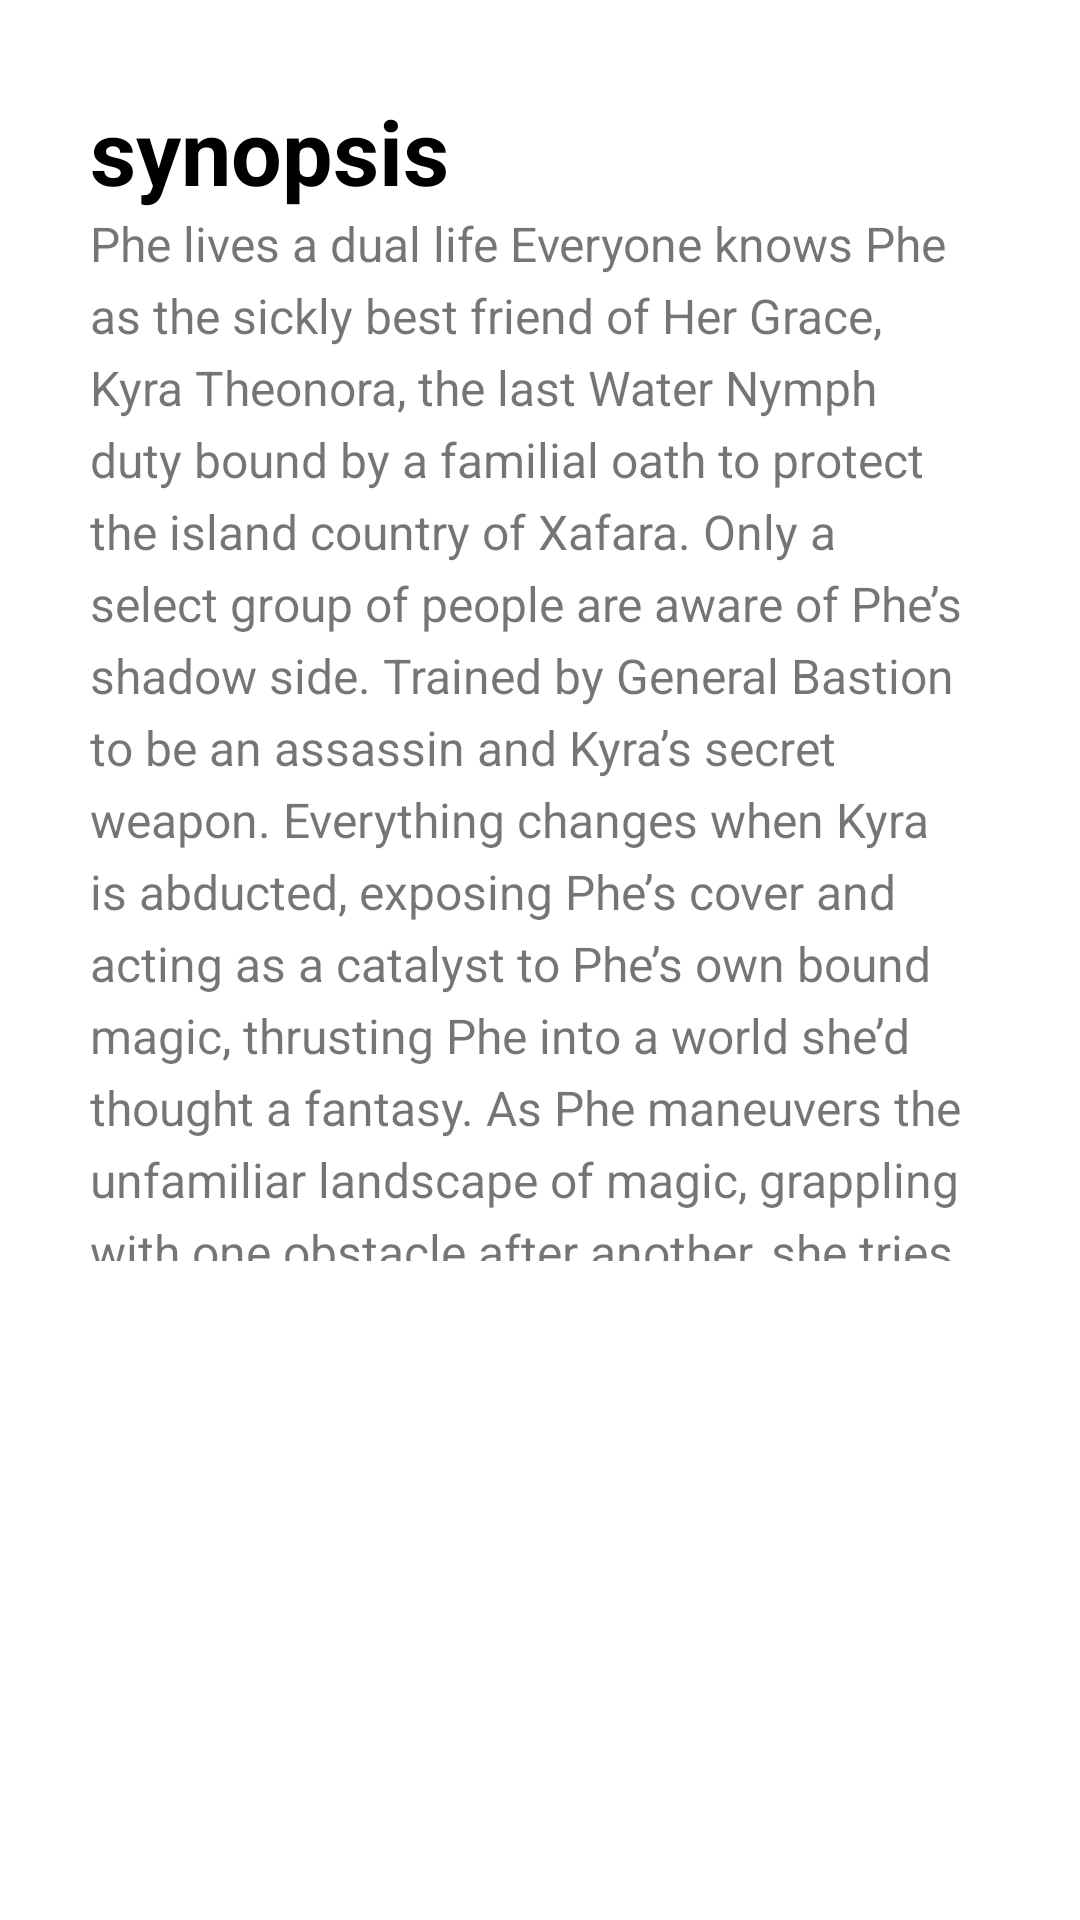

Here is an Android app screen rendered from its layout file. Give the layout XML and the strings, colors and styles it references.
<!-- AndroidManifest.xml: application theme Theme.Countactivity -->
<!-- res/layout/activity_latihan_scrooling.xml -->
<?xml version="1.0" encoding="utf-8"?>
<RelativeLayout xmlns:android="http://schemas.android.com/apk/res/android"
    xmlns:app="http://schemas.android.com/apk/res-auto"
    xmlns:tools="http://schemas.android.com/tools"
    android:layout_width="match_parent"
    android:layout_height="match_parent"
    tools:context=".latihan_scrooling">
    <TextView
        android:id="@+id/synopsis"
        android:layout_width="wrap_content"
        android:layout_height="wrap_content"
        android:text="synopsis"
        android:textSize="30sp"
        android:textStyle="bold"
        android:textColor="@color/black"
        android:layout_marginTop="30dp"
        android:layout_marginStart="30dp"
        />

    <ScrollView
        android:id="@+id/svDescripsion"
        android:layout_width="match_parent"
        android:layout_height="350dp"
        android:layout_marginStart="30dp"
        android:layout_marginEnd="30dp"
        android:scrollbars="none"
        android:layout_below="@id/synopsis">
        <RelativeLayout
            android:layout_width="match_parent"
            android:layout_height="match_parent">
            <TextView
                android:id="@+id/tvDescripsion"
                android:layout_width="wrap_content"
                android:layout_height="wrap_content"
                android:textSize="16sp"
                android:lineHeight="24dp"
                android:text="@string/synopsis"
                />
        </RelativeLayout>
    </ScrollView>

</RelativeLayout>
<!-- resources referenced by this layout -->
<resources>
  <string name="synopsis">Phe lives a dual life
  Everyone knows Phe as the sickly best friend of Her Grace, Kyra Theonora, the last Water Nymph duty bound by a familial oath to protect the island country of Xafara. Only a select group of people are aware of Phe’s shadow side. Trained by General Bastion to be an assassin and Kyra’s secret weapon.
  Everything changes when Kyra is abducted, exposing Phe’s cover and acting as a catalyst to Phe’s own bound magic, thrusting Phe into a world she’d thought a fantasy.
  As Phe maneuvers the unfamiliar landscape of magic, grappling with one obstacle after another, she tries to figure out how to save her best friend. Will she survive this new magical world? Will she rescue Kyra? Will she sacrifice herself in the process?</string>
  <style name="Theme.Countactivity" parent="Theme.MaterialComponents.DayNight.NoActionBar">
          
          <item name="colorPrimary">@color/purple_500</item>
          <item name="colorPrimaryVariant">@color/purple_700</item>
          <item name="colorOnPrimary">@color/white</item>
          
          <item name="colorSecondary">@color/teal_200</item>
          <item name="colorSecondaryVariant">@color/teal_700</item>
          <item name="colorOnSecondary">@color/black</item>
          
          <item name="android:statusBarColor">?attr/colorPrimaryVariant</item>
          
      </style>
  <!-- not gathered from this repository: default colours our renderer supplied (Android Studio template values) -->
  <color name="purple_500">#FF6200EE</color>
  <color name="purple_700">#FF3700B3</color>
  <color name="teal_200">#FF03DAC5</color>
  <color name="teal_700">#FF018786</color>
  <color name="black">#FF000000</color>
  <color name="white">#FFFFFFFF</color>
</resources>
